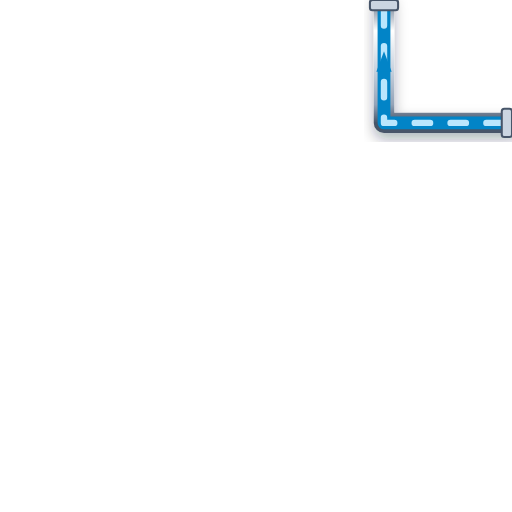
t = 0.00 s
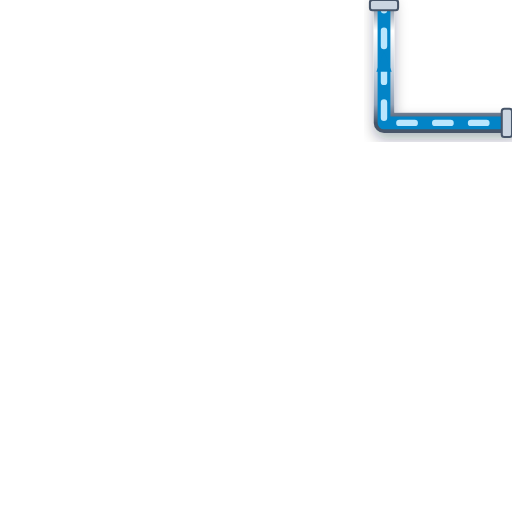
t = 0.20 s
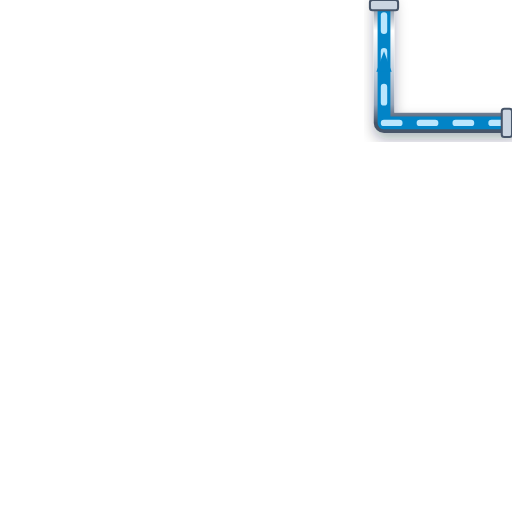
t = 0.40 s
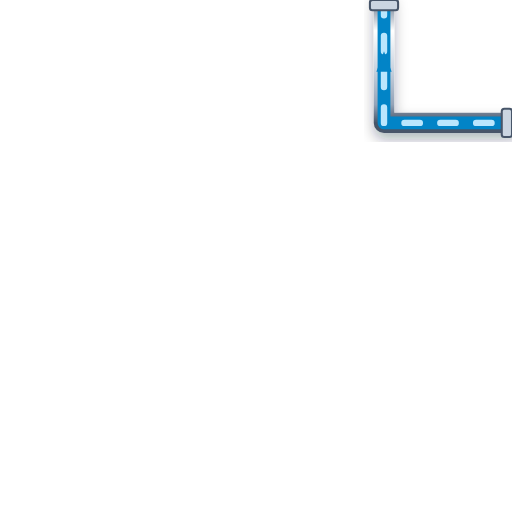
t = 0.60 s

The animated SVG that drew these frames (rendered in a browser with its animation timeline set to each time). Animation: 1 CSS @keyframes rule; one cycle of 0.80 s, repeats indefinitely.

<svg xmlns="http://www.w3.org/2000/svg" viewBox="0 0 200 200" width="200" height="200">
  <defs>
    <style>
      @keyframes p-flow-anim {
        from { stroke-dashoffset: 24; } to { stroke-dashoffset: 0; }
      }
      .anim-p-flow {
        stroke-dasharray: 6 8;
        animation: p-flow-anim 0.8s linear infinite;
      }
    </style>
    <filter id="ssPipeShadow" x="-15%" y="-15%" width="130%" height="130%">
      <feDropShadow dx="0" dy="2.5" stdDeviation="2.5" flood-color="#0f172a" flood-opacity="0.32" />
    </filter>
    <linearGradient id="ssPipeGradH" x1="0%" y1="0%" x2="0%" y2="100%">
      <stop offset="0%" stop-color="#64748b" /><stop offset="25%" stop-color="#ffffff" />
      <stop offset="55%" stop-color="#cbd5e1" /><stop offset="85%" stop-color="#94a3b8" /><stop offset="100%" stop-color="#475569" />
    </linearGradient>
  </defs>

  <!-- Stainless Steel 316 Outer Casing (8px with 3D Drop Shadow) -->
  <path d="M 200 48 L 150 48 L 150 0" stroke="url(#ssPipeGradH)" stroke-width="8" fill="none" stroke-linecap="round" stroke-linejoin="round" filter="url(#ssPipeShadow)"/>

  <!-- Process Fluid Core (5px) -->
  <path d="M 200 48 L 150 48 L 150 0" stroke="#0284C7" stroke-width="5" fill="none" stroke-linecap="round" stroke-linejoin="round"/>

  <!-- Animated Fluid Flow Stream Dashes (2.5px) -->
  <path d="M 200 48 L 150 48 L 150 0" stroke="#BAE6FD" stroke-width="2.5" fill="none" stroke-linejoin="round" stroke-linecap="round" class="anim-p-flow"/>

  <!-- Directional Flow Arrow -->
  <polygon points="147,28 150,20 153,28" fill="#0284C7" />

  <!-- ANSI Flange Connection Collars -->
  <rect x="196" y="42.5" width="4" height="11" rx="1" fill="#cbd5e1" stroke="#475569" stroke-width="0.8"/>
  <rect x="144.5" y="0" width="11" height="4" rx="1" fill="#cbd5e1" stroke="#475569" stroke-width="0.8"/>
</svg>
